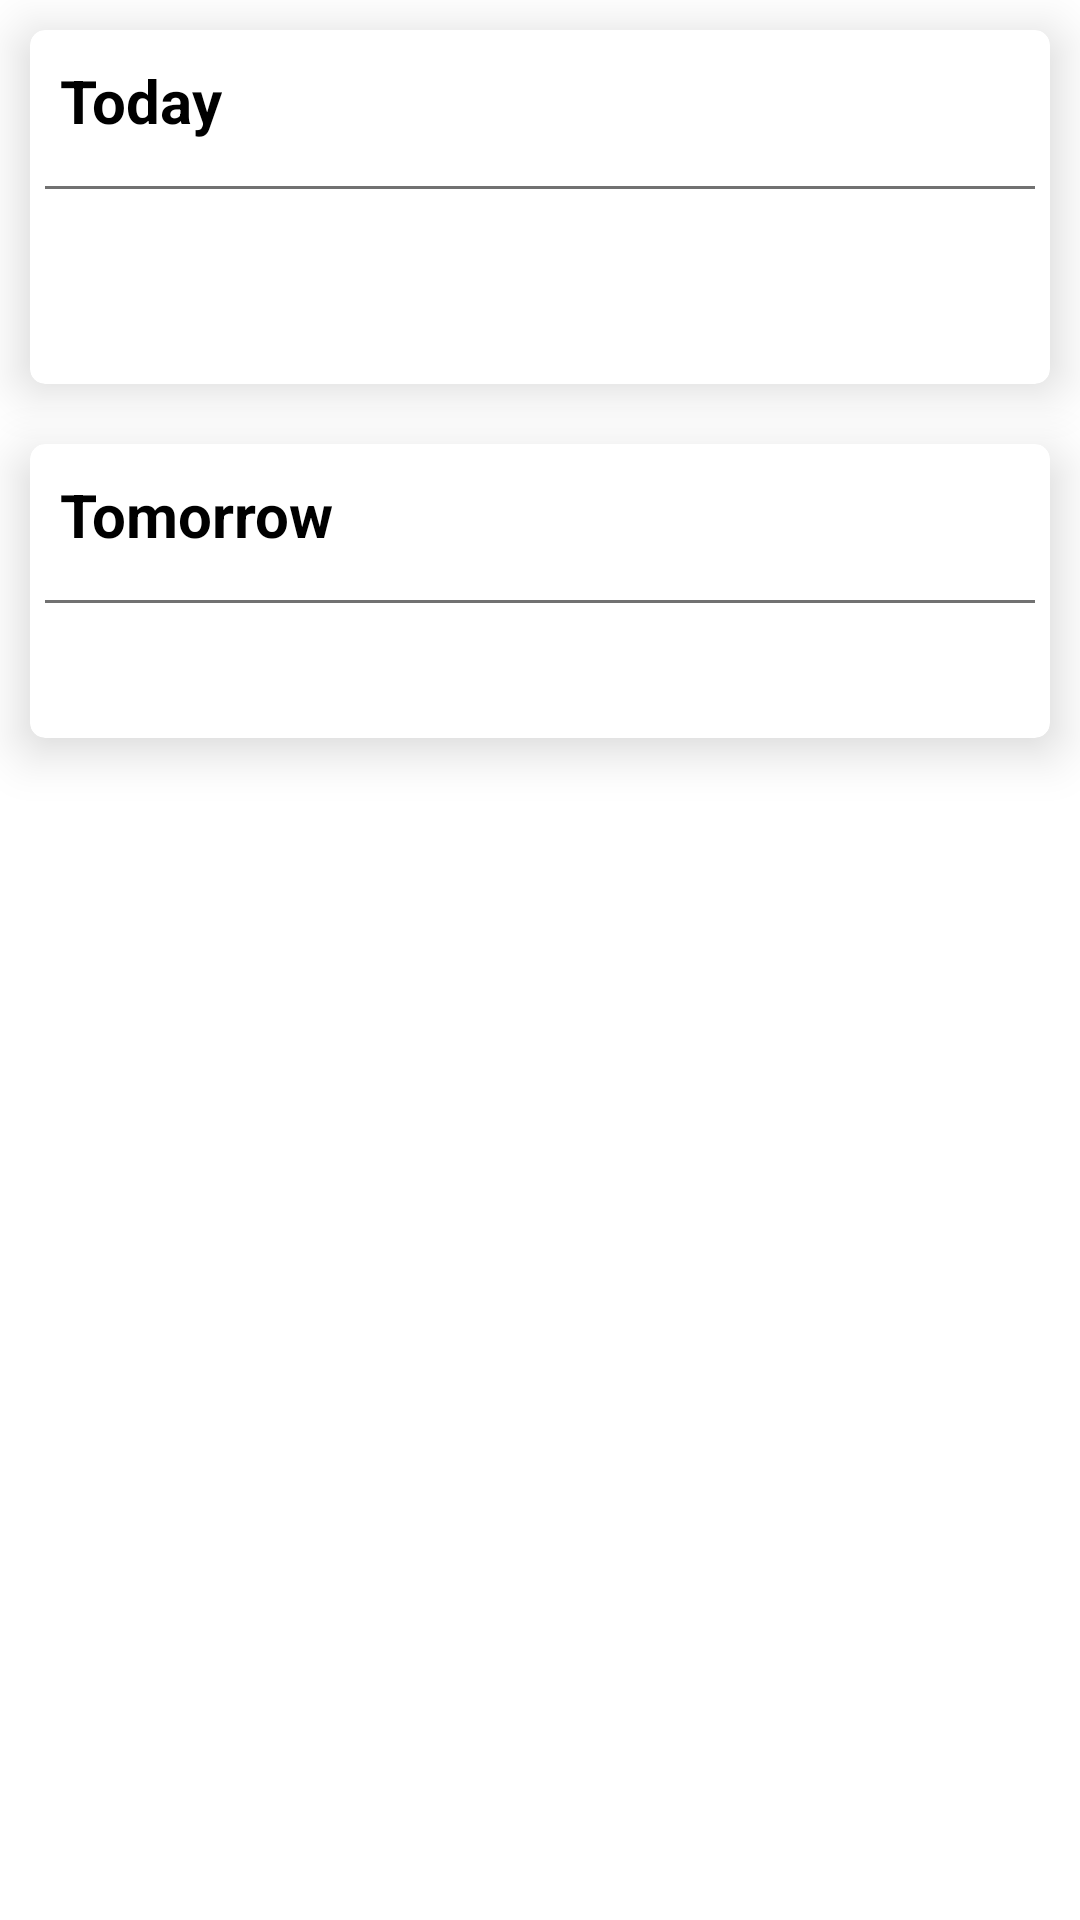

Here is an Android app screen rendered from its layout file. Give the layout XML and the strings, colors and styles it references.
<!-- AndroidManifest.xml: application theme Theme.Umbrella -->
<!-- res/layout/weather_fragment_layout.xml -->
<?xml version="1.0" encoding="utf-8"?>
<LinearLayout xmlns:android="http://schemas.android.com/apk/res/android"
    android:layout_width="match_parent"
    android:layout_height="match_parent"
    android:orientation="vertical"
    xmlns:tools="http://schemas.android.com/tools"
    xmlns:app="http://schemas.android.com/apk/res-auto">
    <androidx.cardview.widget.CardView
        android:layout_width="match_parent"
        android:layout_height="wrap_content"
        android:layout_margin="10dp"

        app:cardCornerRadius="5dp"
        app:cardElevation="10dp"
        >
        <LinearLayout
            android:layout_width="match_parent"
            android:layout_height="wrap_content"
            android:orientation="vertical">
        <TextView
            android:layout_width="wrap_content"
            android:layout_height="wrap_content"
            android:text="@string/today"
            android:textSize="20sp"
            android:padding="10dp"
            android:textColor="@color/black"
            android:textStyle="bold"/>

        <View
            android:layout_width="match_parent"
            android:layout_height="1dp"
            android:layout_margin="5dp"
            android:background="@color/grey" />
        <androidx.recyclerview.widget.RecyclerView
            android:id="@+id/rv_today"
            android:padding="30dp"
            android:layout_width="match_parent"
            android:layout_height="wrap_content"
            tools:listitem="@layout/item_layout"
            />
        </LinearLayout>
    </androidx.cardview.widget.CardView>
    <androidx.cardview.widget.CardView
        android:layout_width="match_parent"
        android:layout_height="wrap_content"
        android:layout_margin="10dp"

        app:cardCornerRadius="5dp"
        app:cardElevation="10dp"
        >
    <LinearLayout
        android:layout_width="match_parent"
        android:layout_height="wrap_content"
        android:orientation="vertical">
        <TextView
            android:layout_width="wrap_content"
            android:layout_height="wrap_content"
            android:text="@string/tomorrow"
            android:textSize="20sp"
            android:padding="10dp"
            android:textColor="@color/black"
            android:textStyle="bold"/>

        <View
            android:layout_width="match_parent"
            android:layout_height="1dp"
            android:layout_margin="5dp"
            android:background="@color/grey" />
        <androidx.recyclerview.widget.RecyclerView
            android:id="@+id/rv_tomorrow"
            android:padding="20dp"
            android:layout_width="match_parent"
            android:layout_height="wrap_content"
            tools:listitem="@layout/item_layout"
            />
    </LinearLayout>
</androidx.cardview.widget.CardView>
</LinearLayout>
<!-- res/layout/item_layout.xml (included above) -->
<?xml version="1.0" encoding="utf-8"?>
<LinearLayout xmlns:android="http://schemas.android.com/apk/res/android"
    android:layout_width="wrap_content"
    android:layout_height="wrap_content"
    xmlns:app="http://schemas.android.com/apk/res-auto"
    android:orientation="vertical"
    xmlns:tools="http://schemas.android.com/tools">

    <TextView
        android:id="@+id/tv_time"
        android:layout_width="wrap_content"
        android:layout_height="wrap_content"
        android:textColor="@color/black"
        android:layout_gravity="center"
        tools:text="1:00 AM"/>
    <ImageView
        android:id="@+id/iv_item_icon"
        android:layout_gravity="center"
        android:layout_width="wrap_content"
        android:layout_height="wrap_content"
        tools:src="@drawable/ic_baseline_settings_24"
        app:tint="@color/black" />
    <TextView
        android:id="@+id/tv_item_temp"
        android:layout_gravity="center"
        android:layout_width="wrap_content"
        android:layout_height="wrap_content"
        android:textColor="@color/black"
        tools:text="7*"/>
</LinearLayout>
<!-- resources referenced by this layout -->
<resources>
  <color name="black">#FF000000</color>
  <color name="grey">#717171</color>
  <string name="today">Today</string>
  <string name="tomorrow">Tomorrow</string>
  <style name="Theme.Umbrella" parent="Theme.MaterialComponents.DayNight.NoActionBar">
          
          <item name="colorPrimary">@color/cool</item>
          <item name="colorPrimaryVariant">@color/grey</item>
          <item name="colorOnPrimary">@color/white</item>
          
          <item name="colorSecondary">@color/teal_200</item>
          <item name="colorSecondaryVariant">@color/teal_700</item>
          <item name="colorOnSecondary">@color/black</item>
          
          <item name="android:statusBarColor" tools:targetApi="l">?attr/colorPrimaryVariant</item>
          
      </style>
  <color name="cool">#00AEFF</color>
  <color name="white">#FFFFFFFF</color>
  <color name="teal_200">#FF03DAC5</color>
  <color name="teal_700">#FF018786</color>
</resources>
